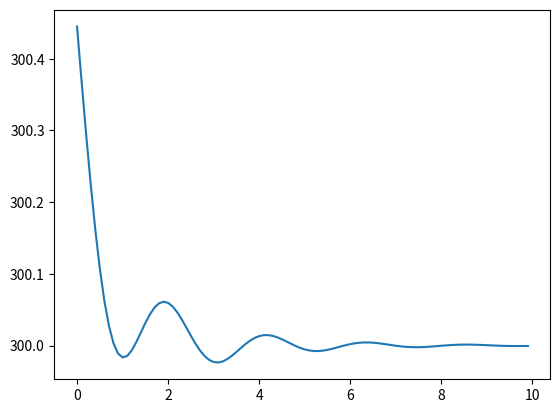

Python code for this plot:
from matplotlib.pyplot import *

def run_method(a, b, c, f):
    alpha = [c[0] / b[0]]
    beta = [f[0] / b[0]]
    n = len(f)
    x = [0 for _ in range(n)]

    for i in range(1, n):
        alpha.append(c[i] / (-a[i] * alpha[i - 1] + b[i]))
        beta.append((f[i] + a[i] * beta[i - 1]) / (-a[i] * alpha[i - 1] + b[i]))

    x[n - 1] = beta[-1]

    for i in range(n-1, 0, -1):
        x[i - 1] = alpha[i] * x[i] + beta[i]

    return x

def k_func(x, a = 0.0134, b = 1, c = 4.35e-4, m = 1):
    f = a * (b + c *(x ** m))
    return f

def p_func(x, r = 0.5):
    f = 2 / r * alpha_func(x)
    return f

def alpha_func(x, a = 1.94e-2, d = 1.5e3, g = 0.2e-2):
    f = a * ((x / d - 1) ** 4) + g
    return f

def f_func(x, t = 300):
    f = t * p_func(x)
    return f

def dk_func(x, a = 0.0134, c = 4.35e-4, m = 1):
    f = a * c * m * (x ** (m - 1))
    return f

def dp_func(x, r = 0.5, a = 1.94e-2, d = 1.5e3, g = 0.2e-2):
    f = (8 * a) / (d * r) * ((x / d - 1) ** 3)
    return f

def df_func(x, t = 300):
    f = t * dp_func(x)
    return f

def run_coefs(y, h, f0, t):
    a, b, c, d = [], [], [], []
    a_coef = 0
    a.append(a_coef)
    c_coef = (k_func(y[0]) + k_func(y[1])) / 2
    c.append(c_coef)
    b_coef = c_coef + p_func(y[0]) * h * h
    b.append(b_coef)
    d_coef = f_func(y[0]) * h * h + f0 * h
    d.append(d_coef)

    for i in range(1, len(y) - 1):
        a_coef = (k_func(y[i - 1]) + k_func(y[i])) / 2
        a.append(a_coef)
        c_coef = (k_func(y[i]) + k_func(y[i + 1])) / 2
        c.append(c_coef)
        b_coef = a_coef + c_coef + p_func(y[i]) * h * h
        b.append(b_coef)
        d_coef = f_func(y[i]) * h * h
        d.append(d_coef)

    a_coef = (k_func(y[-2]) + k_func(y[-1])) / 2
    a.append(a_coef)
    c_coef = 0
    c.append(c_coef)
    b_coef = a_coef + p_func(y[-1]) * h * h + alpha_func(y[-1]) * h
    b.append(b_coef)
    d_coef = f_func(y[-1]) * h * h + alpha_func(y[-1]) * h * t
    d.append(d_coef)
    return a, b, c, d

def d_run_coefs(y, a, b, c, d, h):
    a1, b1, c1, d1 = [], [], [], []
    kip = dk_func(y[0 + 1]) / 2
    ki = dk_func(y[0]) / 2
    a_coef = 0
    a1.append(a_coef)
    b_coef = -(ki + h * h * dp_func(y[0])) * y[0] - b[0] + ki * y[1] + df_func(y[0]) * h * h
    b1.append(b_coef)
    c_coef = kip * y[0] + kip * y[1] + c[0]
    c1.append(c_coef)
    d_coef = -b[0] * y[0] + c[0] * y[1] + d[0]
    d1.append(d_coef)

    for i in range(1, len(y) - 1):
        kim = dk_func(y[i - 1]) / 2
        kip = dk_func(y[i + 1]) / 2
        ki = dk_func(y[i]) / 2
        a_coef = kim * y[i - 1] + a[i] - kim * y[i]
        a1.append(a_coef)
        b_coef = ki * y[i - 1] - (2 * ki + h * h * dp_func(y[i])) * y[i] - b[i] + ki * y[i + 1] + df_func(y[i]) * h * h
        b1.append(b_coef)
        c_coef = kip * y[i] + kip * y[i + 1] + c[i]
        c1.append(c_coef)
        d_coef = a[i] * y[i - 1] - b[i] * y[i] + c[i] * y[i + 1] + d[i]
        d1.append(d_coef)

    kim = dk_func(y[-1 - 1]) / 2
    ki = dk_func(y[-1]) / 2
    a_coef = kim * y[-2] + a[-1] - kim * y[-1]
    a1.append(a_coef)
    b_coef = ki * y[-2] - (ki + h * h * dp_func(y[-1])) * y[-1] - b[-1] + df_func(y[-1]) * h * h
    b1.append(b_coef)
    c_coef = 0
    c1.append(c_coef)
    d_coef = a[-1] * y[-2] - b[-1] * y[-1] + d[-1]
    d1.append(d_coef)
    return a1, b1, c1, d1

def solution(f0, t0, l, n):
    h = l / n
    y = []
    for _ in range(n):
        y.append(t0)
    if abs(f0) < 1e-3:
        return y
    max_e = 10
    while max_e > 0.05:
        a, b, c, d = run_coefs(y, h, f0, t0)
        y = run_method(a, b, c, d)
        a1, b1, c1, d1 = d_run_coefs(y, a, b, c, d, h)
        b1 = list(map(lambda x: -x, b1))
        delta_y = run_method(a1, b1, c1, d1)
        # print(delta_y)
        max_e = abs(delta_y[0] / y[0])
        for i in range(len(delta_y)):
            e = abs(delta_y[i] / y[i])
            if max_e < e:
                max_e = e
        for i in range(len(delta_y)):
            y[i] += delta_y[i]
    return y

def main():
    n = 100
    f0 = 0.01
    t0 = 300
    l = 10
    y = solution(f0, t0, l, n)
    h = l / n
    x = [i * h for i in range(n)]
    print(y)
    plot(x, y)
    #ylim(bottom=0)
    show()

main()
